Run: headless pygame with SDL's dummy video driver; simulated clock (each Clock.tick advances the game by its frame time, no real sleeping); random seed 0; keys injected as events and as key.get_pressed() state; mouse plan: one left click at the window centre at the start of phase 2, then a move to the lower-right quarter at the start of phase 3.
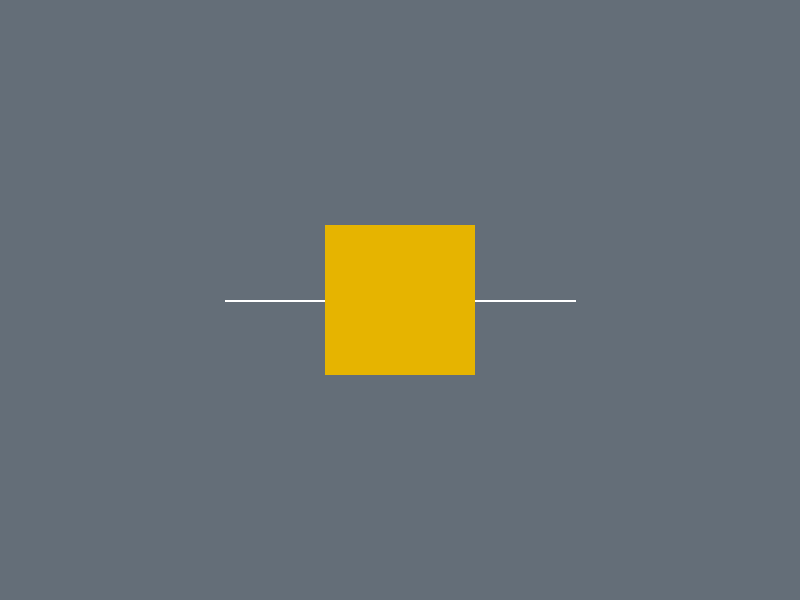
Frame 1 of 4 · flips 1–60 · no input
Frame 2 of 4 · flips 61–180 · clicked the window centre · tapped SPACE, RETURN · held RIGHT (→), D · screen unchanged from frame 1, image omitted
Frame 3 of 4 · flips 181–300 · moved the mouse to the lower-right quarter · held DOWN (↓), S · screen unchanged from frame 2, image omitted
Frame 4 of 4 · flips 301–420 · held LEFT (←), A, UP (↑), W · screen unchanged from frame 3, image omitted

The pygame program that drew these frames:

# =====================================================================
# PASO 5: CINEMÁTICA Y ANIMACIÓN POR MÁQUINA DE ESTADOS
# =====================================================================

import pygame
import sys

pygame.init()

ANCHO_VENTANA = 800
ALTO_VENTANA = 600
pantalla = pygame.display.set_mode((ANCHO_VENTANA, ALTO_VENTANA))
pygame.display.set_caption("Paso 5: Animación Secuencial de Ida y Vuelta")

# Herramienta vital para controlar la velocidad de los fotogramas (FPS)
reloj = pygame.time.Clock()

# --- PALETA DE COLORES ---
COLOR_GRIS = (100, 110, 120)
COLOR_AMARILLO = (230, 180, 0)
COLOR_BLANCO = (255, 255, 255)

# --- ANÁLISIS CARTESIANO DE POSICIONES ---
CENTRO_X = ANCHO_VENTANA // 2
CENTRO_Y = ALTO_VENTANA // 2

TAMANIO_BOTON = 150
boton_rect = pygame.Rect(0, 0, TAMANIO_BOTON, TAMANIO_BOTON)
boton_rect.center = (CENTRO_X, CENTRO_Y)

# Guardamos las coordenadas originales exactas del home/centro
HOME_X = boton_rect.x  

# Límites algebraicos del recorrido
LIMITE_DERECHA = HOME_X + 100
LIMITE_IZQUIERDA = HOME_X - 100

# VELOCIDAD: Píxeles que se desplazará el cuadrado en cada fotograma
VELOCIDAD = 4 

# --- CONTROL DE ESTADOS DE ANIMACIÓN ---
# Valores posibles: "IDLE" (Quieto), "DERECHA", "IZQUIERDA", "REGRESANDO"
estado_movimiento = "IDLE"

# BUCLE PRINCIPAL
ejecutando = True
while ejecutando:
    
    posicion_mouse = pygame.mouse.get_pos()
    
    # --- INTERCEPCIÓN DE EVENTOS ---
    for evento in pygame.event.get():
        if evento.type == pygame.QUIT:
            ejecutando = False
            
        elif evento.type == pygame.MOUSEBUTTONDOWN:
            if evento.button == 1: # Clic izquierdo
                # Solo iniciamos la coreografía si el cuadrado está quieto ("IDLE")
                if estado_movimiento == "IDLE" and boton_rect.collidepoint(posicion_mouse):
                    estado_movimiento = "DERECHA"
                    print("🚀 [ANIMACIÓN]: Iniciando secuencia de desplazamiento.")

    # --- MOTOR DE FÍSICA / ACTUALIZACIÓN DE POSICIONES ---
    if estado_movimiento == "DERECHA":
        boton_rect.x += VELOCIDAD
        # Condicional de quiebre: si pasa el límite derecho, cambia de dirección
        if boton_rect.x >= LIMITE_DERECHA:
            boton_rect.x = LIMITE_DERECHA # Ajuste de precisión
            estado_movimiento = "IZQUIERDA"
            
    elif estado_movimiento == "IZQUIERDA":
        boton_rect.x -= VELOCIDAD
        # Condicional de quiebre: viaja hasta el extremo izquierdo (-100 px del centro)
        if boton_rect.x <= LIMITE_IZQUIERDA:
            boton_rect.x = LIMITE_IZQUIERDA
            estado_movimiento = "REGRESANDO"
            
    elif estado_movimiento == "REGRESANDO":
        boton_rect.x += VELOCIDAD
        # Condicional de acoplamiento: si vuelve a su coordenada origen, se detiene
        if boton_rect.x >= HOME_X:
            boton_rect.x = HOME_X
            estado_movimiento = "IDLE"
            print("🎯 [ANIMACIÓN]: Cuadrado ha regresado a salvo al centro.")

    # --- RENDERIZADO GRÁFICO ---
    pantalla.fill(COLOR_GRIS)
    
    # Pintamos una línea blanca guía de fondo para ver el rango del recorrido analítico
    pygame.draw.line(pantalla, COLOR_BLANCO, (LIMITE_IZQUIERDA, CENTRO_Y), (LIMITE_DERECHA + TAMANIO_BOTON, CENTRO_Y), 2)
    
    # Dibujamos nuestro cuadrado animado
    pygame.draw.rect(pantalla, COLOR_AMARILLO, boton_rect)

    pygame.display.flip()
    
    # Regulador de velocidad: El bucle se ejecutará estrictamente a 60 FPS
    reloj.tick(60)

pygame.quit()
sys.exit()
